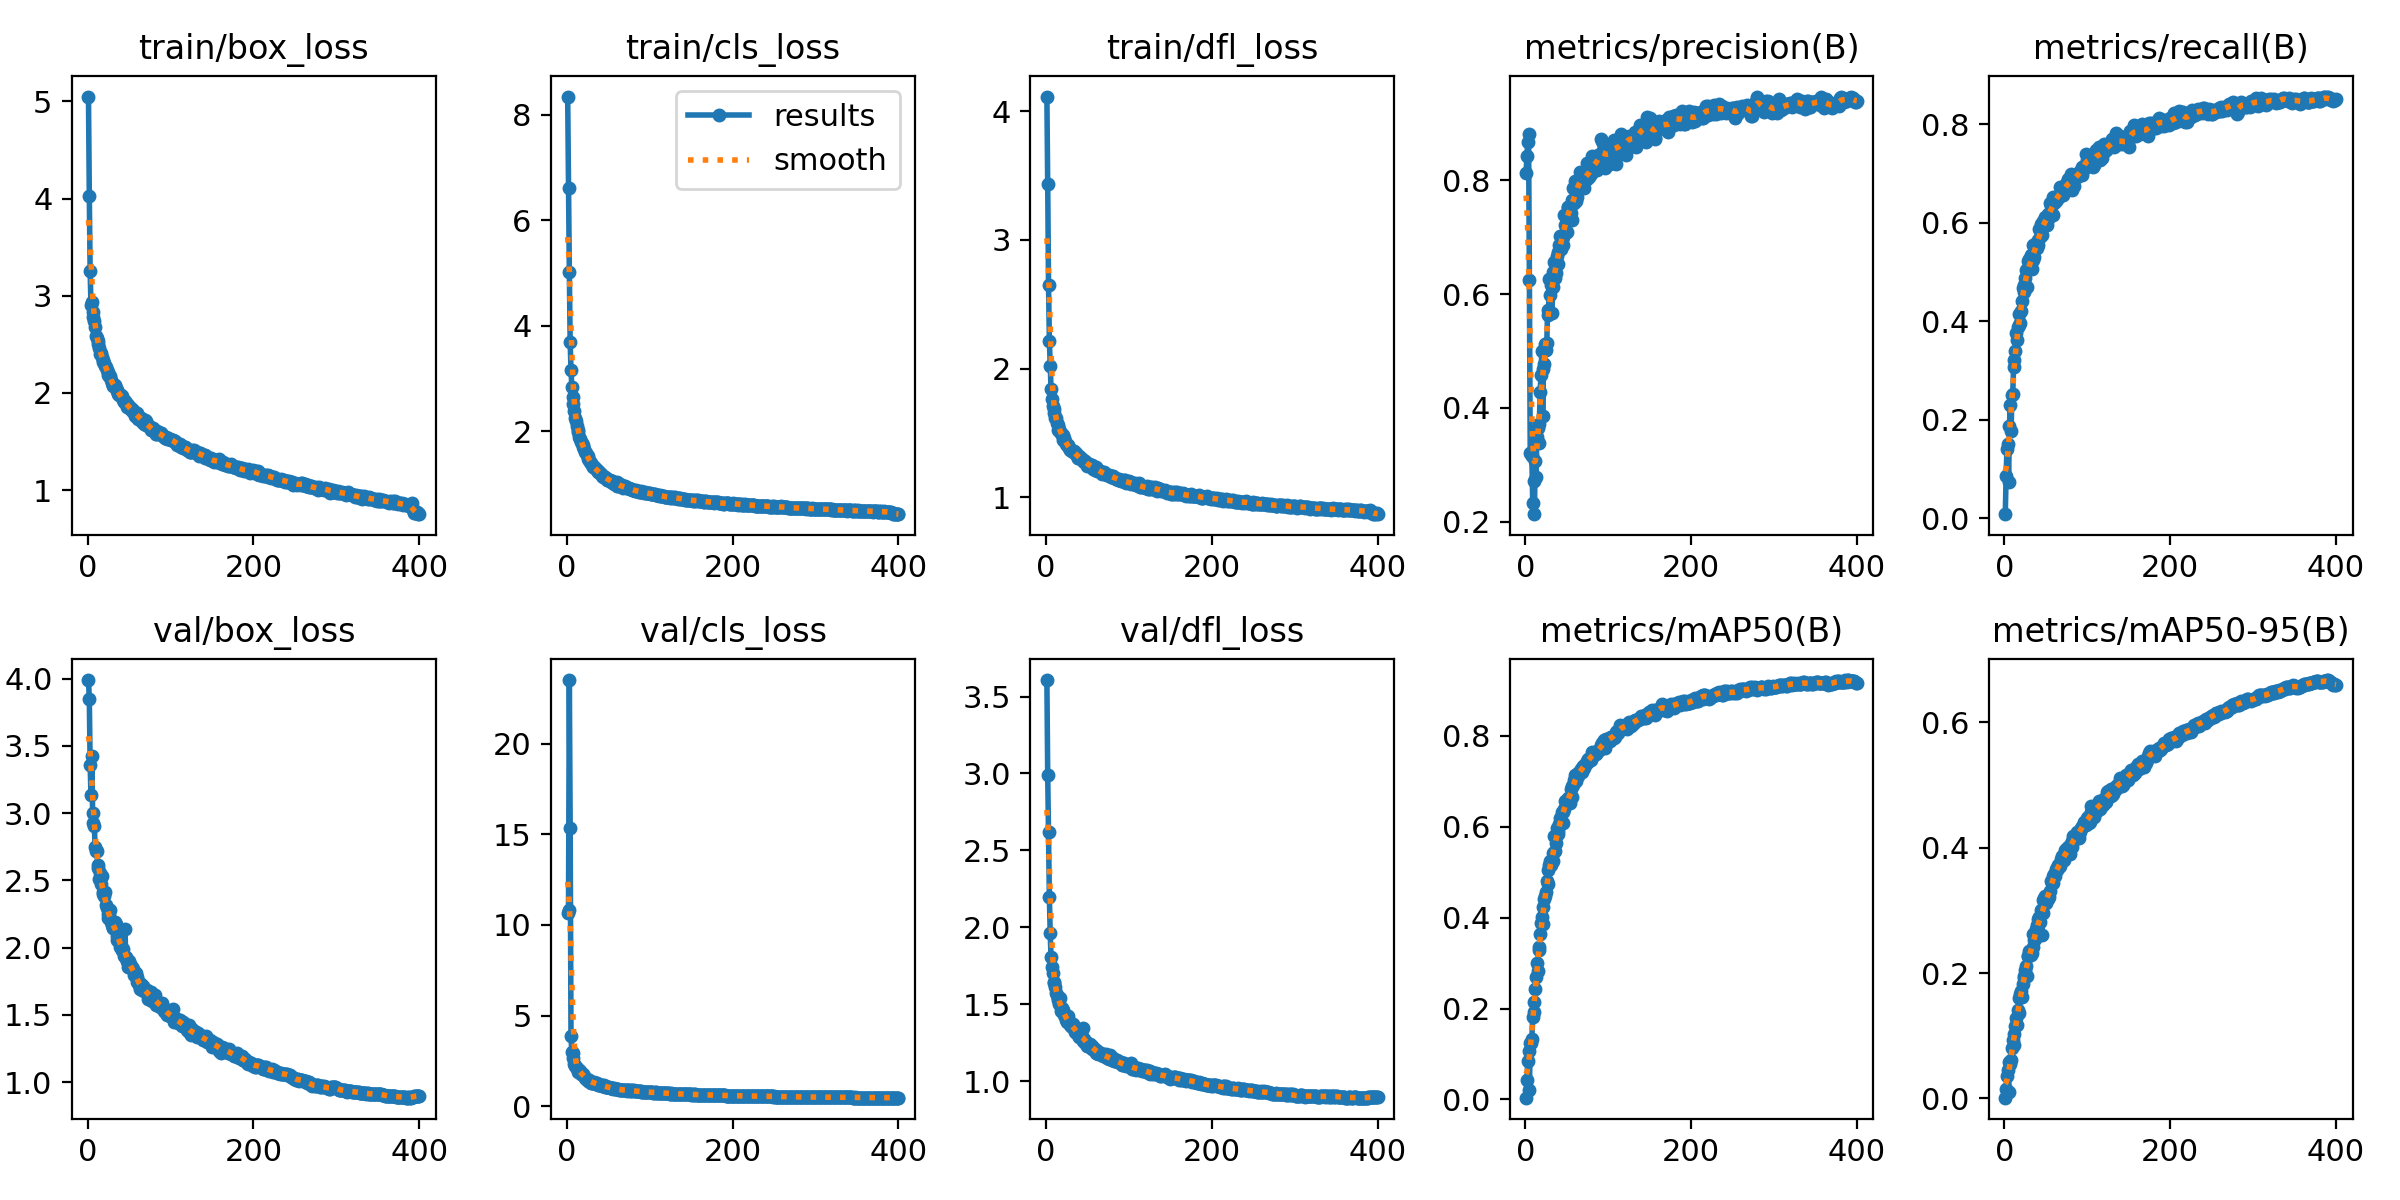

The file beside this chart, header and first rows:
epoch, train/box_loss, train/cls_loss, train/dfl_loss, metrics/precision(B), metrics/recall(B), metrics/mAP50(B), metrics/mAP50-95(B), val/box_loss, val/cls_loss, val/dfl_loss, lr/pg0, lr/pg1, lr/pg2
1, 5.049, 8.346, 4.114, 0.8128, 0.00833, 0.00398, 0.00102, 3.989, 10.65, 3.607, 0.003317, 0.003317, 0.003317
2, 4.031, 6.615, 3.435, 0.8418, 0.08583, 0.0421, 0.01465, 3.85, 10.84, 2.993, 0.006634, 0.006634, 0.006634
3, 3.253, 5.026, 2.646, 0.8665, 0.14, 0.0846, 0.03521, 3.359, 23.52, 2.618, 0.009935, 0.009935, 0.009935
4, 2.906, 3.683, 2.218, 0.8816, 0.1517, 0.1069, 0.04597, 3.138, 15.38, 2.2, 0.009926, 0.009926, 0.009926
5, 2.933, 3.168, 2.022, 0.6253, 0.07399, 0.02167, 0.00965, 3.421, 3.875, 1.962, 0.009926, 0.009926, 0.009926
6, 2.834, 2.837, 1.844, 0.3211, 0.1875, 0.1238, 0.05752, 3.001, 2.964, 1.807, 0.009901, 0.009901, 0.009901
7, 2.781, 2.655, 1.764, 0.3195, 0.2292, 0.1235, 0.0547, 2.928, 2.918, 1.744, 0.009876, 0.009876, 0.009876
8, 2.738, 2.526, 1.712, 0.3145, 0.1773, 0.1335, 0.06122, 2.907, 2.653, 1.705, 0.009851, 0.009851, 0.009851
9, 2.676, 2.381, 1.688, 0.2319, 0.2507, 0.1812, 0.07979, 2.749, 2.349, 1.644, 0.009827, 0.009827, 0.009827
10, 2.585, 2.246, 1.651, 0.2706, 0.2526, 0.215, 0.09308, 2.718, 2.198, 1.64, 0.009802, 0.009802, 0.009802
11, 2.568, 2.201, 1.617, 0.213, 0.3064, 0.1931, 0.08536, 2.72, 2.179, 1.61, 0.009777, 0.009777, 0.009777
12, 2.534, 2.103, 1.617, 0.3063, 0.3208, 0.242, 0.1022, 2.618, 2.09, 1.572, 0.009753, 0.009753, 0.009753
13, 2.502, 2.017, 1.577, 0.2788, 0.3397, 0.2694, 0.1154, 2.594, 2.001, 1.558, 0.009728, 0.009728, 0.009728
14, 2.457, 1.979, 1.563, 0.3488, 0.3771, 0.3007, 0.129, 2.511, 1.86, 1.525, 0.009703, 0.009703, 0.009703
15, 2.399, 1.897, 1.526, 0.3645, 0.3614, 0.2836, 0.1173, 2.551, 1.99, 1.539, 0.009678, 0.009678, 0.009678
16, 2.407, 1.859, 1.53, 0.3374, 0.3885, 0.3344, 0.1416, 2.471, 1.957, 1.5, 0.009654, 0.009654, 0.009654
17, 2.369, 1.801, 1.509, 0.3723, 0.393, 0.3288, 0.1358, 2.536, 1.783, 1.542, 0.009629, 0.009629, 0.009629
18, 2.34, 1.771, 1.497, 0.4286, 0.4148, 0.3629, 0.16, 2.395, 1.766, 1.453, 0.009604, 0.009604, 0.009604
19, 2.319, 1.74, 1.484, 0.4585, 0.397, 0.3873, 0.1662, 2.414, 1.752, 1.477, 0.009579, 0.009579, 0.009579
20, 2.31, 1.692, 1.484, 0.5007, 0.4217, 0.4012, 0.1714, 2.382, 1.719, 1.463, 0.009555, 0.009555, 0.009555
21, 2.281, 1.665, 1.448, 0.3859, 0.4417, 0.3868, 0.1612, 2.414, 1.671, 1.458, 0.00953, 0.00953, 0.00953
22, 2.27, 1.612, 1.46, 0.4682, 0.4682, 0.4227, 0.1818, 2.316, 1.557, 1.428, 0.009505, 0.009505, 0.009505
23, 2.237, 1.579, 1.436, 0.4768, 0.4728, 0.44, 0.1924, 2.295, 1.476, 1.422, 0.00948, 0.00948, 0.00948
24, 2.216, 1.556, 1.414, 0.5115, 0.4585, 0.4468, 0.1956, 2.25, 1.478, 1.4, 0.009456, 0.009456, 0.009456
25, 2.186, 1.529, 1.409, 0.5009, 0.4885, 0.457, 0.2054, 2.221, 1.414, 1.385, 0.009431, 0.009431, 0.009431
26, 2.173, 1.478, 1.395, 0.5141, 0.5035, 0.4805, 0.2117, 2.245, 1.392, 1.401, 0.009406, 0.009406, 0.009406
27, 2.171, 1.451, 1.405, 0.5726, 0.4691, 0.4738, 0.1945, 2.281, 1.458, 1.421, 0.009381, 0.009381, 0.009381
28, 2.135, 1.408, 1.384, 0.5639, 0.5221, 0.5041, 0.2274, 2.187, 1.353, 1.375, 0.009357, 0.009357, 0.009357
29, 2.106, 1.395, 1.369, 0.6264, 0.5077, 0.5152, 0.2271, 2.169, 1.302, 1.364, 0.009332, 0.009332, 0.009332
30, 2.072, 1.359, 1.363, 0.5984, 0.5272, 0.524, 0.2345, 2.144, 1.298, 1.355, 0.009307, 0.009307, 0.009307
31, 2.085, 1.349, 1.359, 0.615, 0.5086, 0.5164, 0.2319, 2.143, 1.292, 1.353, 0.009282, 0.009282, 0.009282
32, 2.08, 1.323, 1.359, 0.5672, 0.5345, 0.5244, 0.2293, 2.161, 1.275, 1.37, 0.009258, 0.009258, 0.009258
33, 2.077, 1.32, 1.353, 0.6115, 0.5059, 0.5234, 0.2315, 2.189, 1.351, 1.363, 0.009233, 0.009233, 0.009233
34, 2.051, 1.306, 1.357, 0.6388, 0.5234, 0.5431, 0.2416, 2.179, 1.283, 1.354, 0.009208, 0.009208, 0.009208
35, 2.032, 1.276, 1.342, 0.6561, 0.5548, 0.5786, 0.2622, 2.061, 1.203, 1.32, 0.009183, 0.009183, 0.009183
36, 2.016, 1.265, 1.341, 0.6284, 0.53, 0.5455, 0.253, 2.084, 1.273, 1.323, 0.009158, 0.009158, 0.009158
37, 1.991, 1.243, 1.323, 0.6367, 0.5542, 0.5639, 0.2548, 2.084, 1.198, 1.321, 0.009134, 0.009134, 0.009134
38, 1.983, 1.218, 1.308, 0.6663, 0.5598, 0.5978, 0.2708, 2.055, 1.164, 1.313, 0.009109, 0.009109, 0.009109
39, 1.975, 1.235, 1.308, 0.653, 0.5492, 0.5837, 0.2758, 2.008, 1.176, 1.299, 0.009084, 0.009084, 0.009084
40, 1.974, 1.211, 1.322, 0.6736, 0.5546, 0.5897, 0.2767, 2.011, 1.146, 1.287, 0.009059, 0.009059, 0.009059
41, 1.966, 1.198, 1.303, 0.6869, 0.5644, 0.6049, 0.286, 1.981, 1.161, 1.286, 0.009035, 0.009035, 0.009035
42, 1.954, 1.171, 1.306, 0.7021, 0.5875, 0.6188, 0.2887, 1.985, 1.096, 1.29, 0.00901, 0.00901, 0.00901
43, 1.927, 1.154, 1.296, 0.6789, 0.5706, 0.6102, 0.2816, 1.99, 1.156, 1.291, 0.008985, 0.008985, 0.008985
44, 1.905, 1.137, 1.29, 0.696, 0.5972, 0.6312, 0.3004, 1.94, 1.101, 1.26, 0.00896, 0.00896, 0.00896
45, 1.913, 1.137, 1.28, 0.6857, 0.5757, 0.6079, 0.2603, 2.142, 1.16, 1.347, 0.008936, 0.008936, 0.008936
46, 1.898, 1.141, 1.272, 0.6999, 0.6025, 0.6317, 0.2953, 1.929, 1.081, 1.274, 0.008911, 0.008911, 0.008911
47, 1.89, 1.11, 1.282, 0.7385, 0.5904, 0.6386, 0.3159, 1.9, 1.054, 1.246, 0.008886, 0.008886, 0.008886
48, 1.854, 1.082, 1.262, 0.7212, 0.6014, 0.6555, 0.3197, 1.904, 1.061, 1.254, 0.008861, 0.008861, 0.008861
49, 1.881, 1.095, 1.268, 0.7391, 0.6122, 0.6573, 0.3223, 1.856, 1.04, 1.232, 0.008837, 0.008837, 0.008837
50, 1.842, 1.078, 1.246, 0.7087, 0.6032, 0.655, 0.3111, 1.901, 1.04, 1.249, 0.008812, 0.008812, 0.008812
51, 1.84, 1.081, 1.255, 0.7539, 0.596, 0.6591, 0.3178, 1.881, 1.054, 1.231, 0.008787, 0.008787, 0.008787
52, 1.843, 1.076, 1.26, 0.7538, 0.6065, 0.6627, 0.3176, 1.857, 1.004, 1.236, 0.008762, 0.008762, 0.008762
53, 1.816, 1.039, 1.24, 0.74, 0.6174, 0.6612, 0.3237, 1.859, 1.014, 1.24, 0.008738, 0.008738, 0.008738
54, 1.827, 1.065, 1.244, 0.7536, 0.6126, 0.651, 0.3207, 1.842, 1.007, 1.228, 0.008713, 0.008713, 0.008713
55, 1.819, 1.053, 1.25, 0.7417, 0.6397, 0.682, 0.3312, 1.839, 1.004, 1.231, 0.008688, 0.008688, 0.008688
56, 1.808, 1.026, 1.231, 0.7656, 0.6346, 0.6894, 0.3462, 1.795, 0.9559, 1.21, 0.008663, 0.008663, 0.008663
57, 1.766, 1.003, 1.221, 0.7304, 0.618, 0.6657, 0.3431, 1.811, 1.006, 1.215, 0.008639, 0.008639, 0.008639
58, 1.794, 1.021, 1.235, 0.7862, 0.6167, 0.6915, 0.3434, 1.814, 0.966, 1.21, 0.008614, 0.008614, 0.008614
59, 1.775, 1.016, 1.214, 0.7608, 0.6532, 0.7026, 0.3545, 1.785, 0.9645, 1.209, 0.008589, 0.008589, 0.008589
60, 1.793, 1.032, 1.233, 0.798, 0.6398, 0.7132, 0.3587, 1.748, 0.9522, 1.185, 0.008564, 0.008564, 0.008564
... 340 more rows
